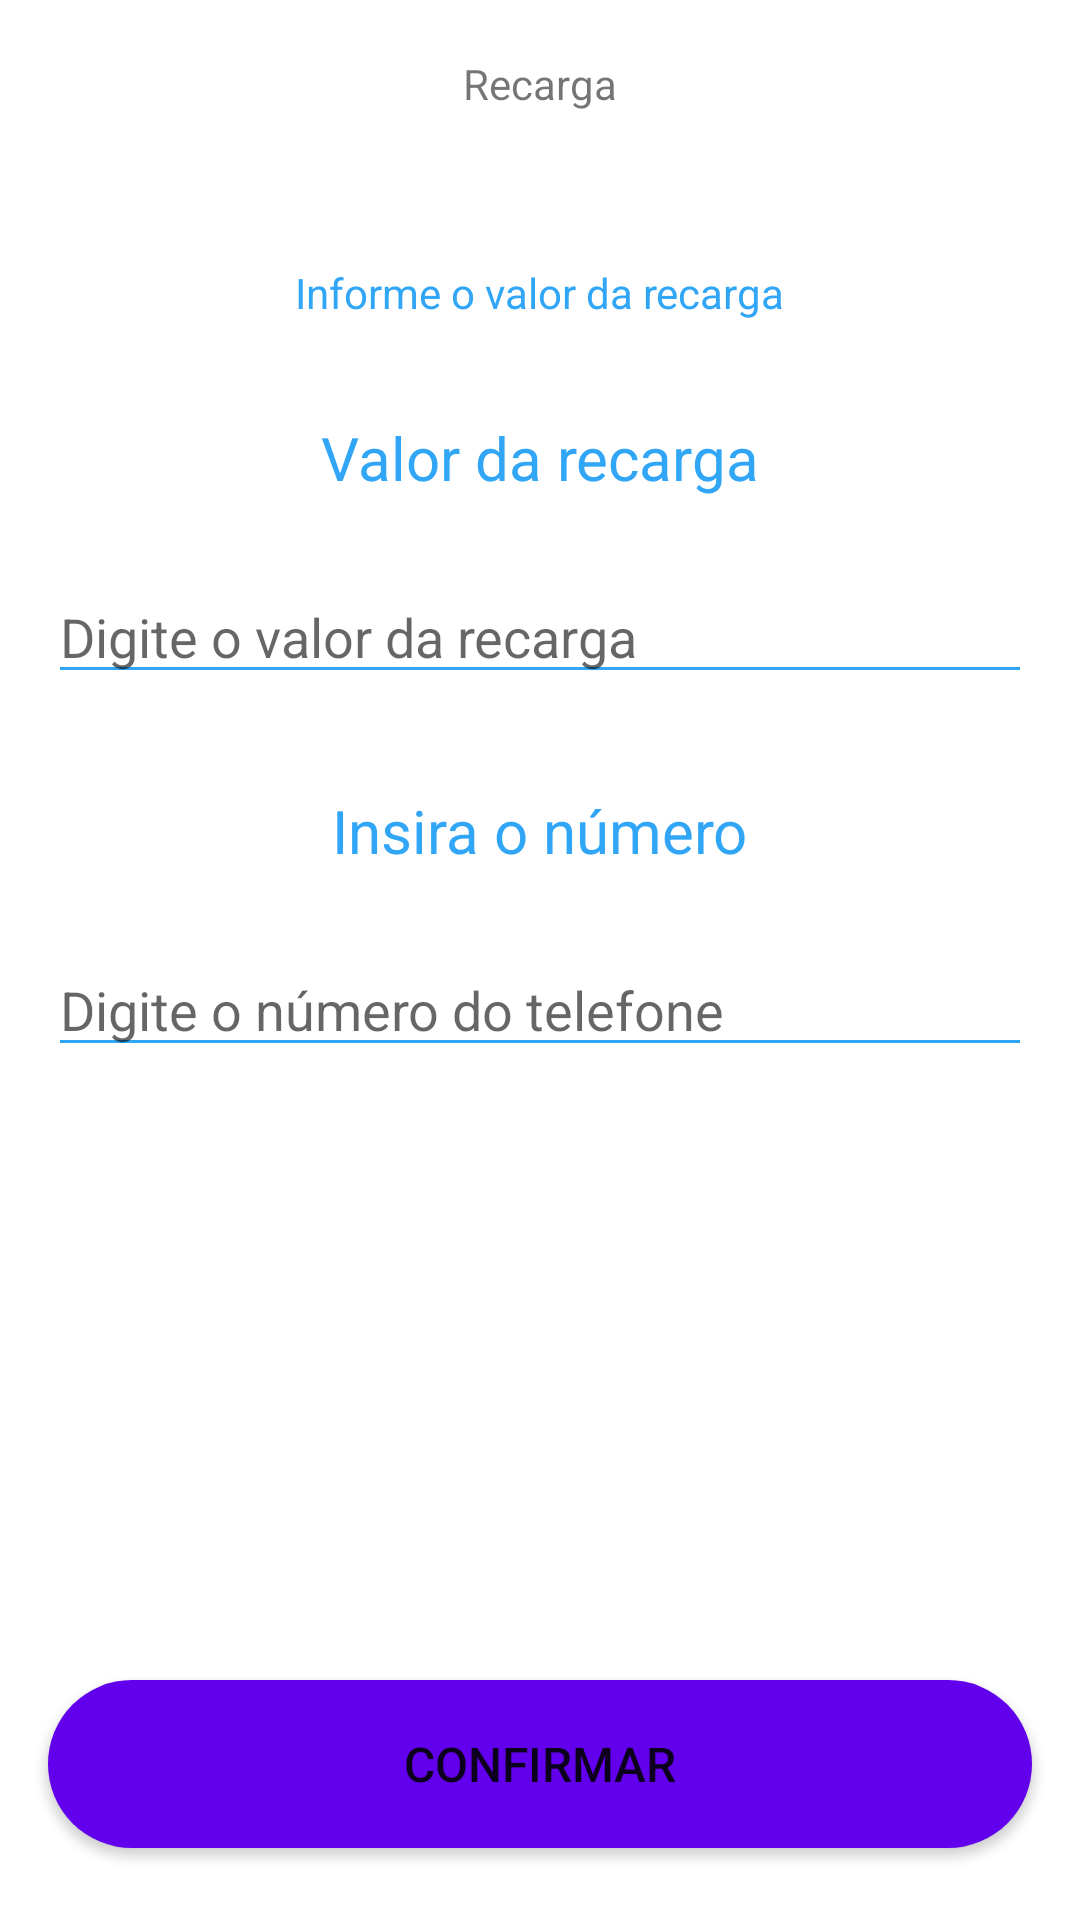

Write the Android layout XML for this screen, with the resource values it uses.
<!-- AndroidManifest.xml: application theme Theme.DigitalBank -->
<!-- res/layout/fragment_recharge_form.xml -->
<?xml version="1.0" encoding="utf-8"?>
<androidx.constraintlayout.widget.ConstraintLayout xmlns:android="http://schemas.android.com/apk/res/android"
    xmlns:app="http://schemas.android.com/apk/res-auto"
    xmlns:tools="http://schemas.android.com/tools"
    android:layout_width="match_parent"
    android:layout_height="match_parent"
    tools:context=".presenter.features.recharge.RechargeFormFragment">

    <ScrollView
        android:layout_width="match_parent"
        android:layout_height="0dp"
        android:fillViewport="true"
        app:layout_constraintBottom_toTopOf="@+id/btn_recharge"
        app:layout_constraintEnd_toEndOf="parent"
        app:layout_constraintStart_toStartOf="parent"
        app:layout_constraintTop_toTopOf="parent">

        <LinearLayout
            android:layout_width="match_parent"
            android:layout_height="wrap_content"
            android:gravity="center_horizontal"
            android:orientation="vertical">

            <com.google.android.material.appbar.AppBarLayout
                android:id="@+id/appBarLayout"
                android:layout_width="match_parent"
                android:layout_height="wrap_content"
                android:background="@color/white"
                app:layout_constraintEnd_toEndOf="parent"
                app:layout_constraintStart_toStartOf="parent"
                app:layout_constraintTop_toTopOf="parent">

                <androidx.appcompat.widget.Toolbar
                    android:id="@+id/toolbar"
                    android:layout_width="match_parent"
                    android:layout_height="wrap_content">

                    <TextView
                        android:layout_width="wrap_content"
                        android:layout_height="wrap_content"
                        android:layout_gravity="center_horizontal"
                        android:text="Recarga" />
                </androidx.appcompat.widget.Toolbar>
            </com.google.android.material.appbar.AppBarLayout>

            <TextView
                android:layout_width="wrap_content"
                android:layout_height="wrap_content"
                android:layout_marginHorizontal="16dp"
                android:layout_marginTop="32dp"
                android:text="Informe o valor da recarga"
                android:textColor="@color/blue_500" />

            <TextView
                android:layout_width="wrap_content"
                android:layout_height="wrap_content"
                android:layout_marginHorizontal="16dp"
                android:layout_marginTop="32dp"
                android:text="Valor da recarga"
                android:textColor="@color/blue_500"
                android:textSize="20sp" />

            <EditText
                android:id="@+id/edt_recharge_amount"
                android:layout_width="match_parent"
                android:layout_height="wrap_content"
                android:layout_marginHorizontal="16dp"
                android:layout_marginTop="24dp"
                android:backgroundTint="@color/blue_500"
                android:hint="Digite o valor da recarga"
                android:inputType="numberDecimal" />

            <TextView
                android:layout_width="wrap_content"
                android:layout_height="wrap_content"
                android:layout_marginHorizontal="16dp"
                android:layout_marginTop="32dp"
                android:text="Insira o número"
                android:textColor="@color/blue_500"
                android:textSize="20sp" />

            <EditText
                android:id="@+id/edt_recharge_phone_number"
                android:layout_width="match_parent"
                android:layout_height="wrap_content"
                android:layout_marginHorizontal="16dp"
                android:layout_marginTop="24dp"
                android:backgroundTint="@color/blue_500"
                android:hint="Digite o número do telefone"
                android:inputType="number" />

            <ProgressBar
                android:id="@+id/progress_bar"
                android:layout_width="wrap_content"
                android:layout_height="wrap_content"
                android:layout_marginTop="8dp"
                android:indeterminateTint="@color/blue_500"
                android:visibility="invisible"
                tools:visibility="visible" />
        </LinearLayout>
    </ScrollView>

    <Button
        android:id="@+id/btn_recharge"
        android:layout_width="match_parent"
        android:layout_height="@dimen/btn_height"
        android:layout_marginHorizontal="16dp"
        android:layout_marginBottom="24dp"
        android:background="@drawable/background_btn"
        android:text="Confirmar"
        android:textSize="@dimen/btn_text_size"
        app:layout_constraintBottom_toBottomOf="parent"
        app:layout_constraintEnd_toEndOf="parent"
        app:layout_constraintStart_toStartOf="parent" />

</androidx.constraintlayout.widget.ConstraintLayout>
<!-- resources referenced by this layout -->
<resources>
  <color name="blue_500">#31A6F6</color>
  <color name="white">#FFFFFFFF</color>
  <dimen name="btn_height">56dp</dimen>
  <dimen name="btn_text_size">16sp</dimen>
  <!-- drawable background_btn (drawable) -->
  <?xml version="1.0" encoding="utf-8"?>
  <shape xmlns:android="http://schemas.android.com/apk/res/android" android:shape="rectangle">
  
      <solid android:color="@color/purple_500" />
      <corners android:radius="100dp" />
  
  </shape>
  <style name="Theme.DigitalBank" parent="Theme.MaterialComponents.DayNight.NoActionBar">
          
          <item name="colorPrimary">@color/blue_500</item>
          <item name="colorPrimaryVariant">@color/blue_500</item>
          <item name="colorOnPrimary">@color/white</item>
          
          <item name="colorSecondary">@color/teal_200</item>
          <item name="colorSecondaryVariant">@color/teal_700</item>
          <item name="colorOnSecondary">@color/black</item>
          
          <item name="android:statusBarColor">?attr/colorPrimaryVariant</item>
          
      </style>
  <color name="purple_500">#FF6200EE</color>
  <color name="teal_200">#FF03DAC5</color>
  <color name="teal_700">#FF018786</color>
  <color name="black">#FF000000</color>
</resources>
